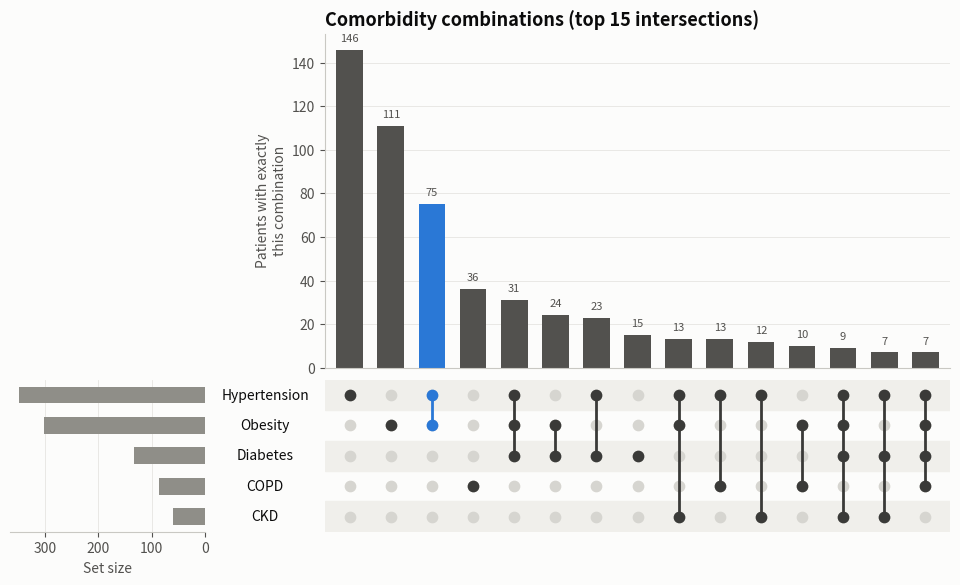

The script that saved this image: (Note: this script raises an exception after producing the figure.)
"""
UpSet Plot  -  family: Scientific

DESIGN PURPOSE
Shows how several sets overlap. A matrix of dots marks which sets make up each
intersection, and a bar above each column gives its size. It scales to many
sets where Venn and Euler diagrams become unreadable.

WHEN TO USE
  - Show the overlap of more than three sets (comorbidities, gene lists,
    mutation co-occurrence, survey multi-select answers)
  - Rank intersections by size to find the most common combinations
  - Compare exact intersection counts rather than reading shapes

AVOID WHEN
  - There are only two or three sets and the audience expects a Venn diagram
  - The number of non-empty intersections is huge (keep the top 15–25 and say
    so)

ALTERNATIVES
  - Venn diagram (2–3 sets)
  - Co-occurrence heatmap (pairwise overlaps only)

REFERENCE
  - Lex, A., Gehlenborg, N., Strobelt, H., Vuillemot, R. & Pfister, H. (2014).
    UpSet: Visualization of intersecting sets. IEEE Transactions on
    Visualization and Computer Graphics 20(12), 1983–1992.
    https://doi.org/10.1109/TVCG.2014.2346248

EXAMPLE
Comorbidity patterns among 1,000 synthetic patients across five conditions
(hypertension, diabetes, obesity, chronic kidney disease, COPD).

Run:  python upset_plot.py
"""
import sys
from pathlib import Path

import numpy as np
import pandas as pd
import matplotlib.pyplot as plt

# Library style: categorical colors in fixed order, recessive axes, hairline grid.
PALETTE = ["#2a78d6", "#eb6834", "#1baf7a", "#eda100",
           "#e87ba4", "#008300", "#6250d6", "#e34948"]
SEQ_CMAP = "Blues"      # sequential: one hue, light -> dark
DIV_CMAP = "RdBu_r"     # diverging: two opposite hues, neutral midpoint
GRAY = "#b8b7b1"        # de-emphasised marks
plt.rcParams.update({
    "figure.figsize": (8, 4.8), "figure.dpi": 110, "figure.facecolor": "#fcfcfb",
    "axes.facecolor": "#fcfcfb", "axes.edgecolor": "#c9c8c3", "axes.linewidth": 0.8,
    "axes.spines.top": False, "axes.spines.right": False,
    "axes.grid": True, "grid.color": "#e6e5e1", "grid.linewidth": 0.6, "axes.axisbelow": True,
    "axes.prop_cycle": plt.cycler(color=PALETTE),
    "axes.titlesize": 13, "axes.titleweight": "bold", "axes.titlelocation": "left",
    "axes.labelcolor": "#52514e", "xtick.color": "#52514e", "ytick.color": "#52514e",
    "text.color": "#0b0b0b", "font.size": 10, "lines.linewidth": 2,
    "legend.frameon": False,
})

# --- Example data ------------------------------------------------------------
rng = np.random.default_rng(21)
n = 1000
age = rng.uniform(30, 85, n)
obesity = rng.random(n) < 0.30
hypertension = rng.random(n) < 0.15 + 0.006 * (age - 30) + 0.15 * obesity
diabetes = rng.random(n) < 0.05 + 0.15 * obesity + 0.12 * hypertension
ckd = rng.random(n) < 0.02 + 0.10 * diabetes + 0.08 * hypertension
copd = rng.random(n) < 0.04 + 0.002 * (age - 30)
df = pd.DataFrame({"Hypertension": hypertension, "Diabetes": diabetes, "Obesity": obesity,
                   "CKD": ckd, "COPD": copd})
sets = list(df.columns)
combos = (df[df.any(axis=1)].value_counts().rename("count").reset_index()
          .sort_values("count", ascending=False).head(15).reset_index(drop=True))
combos

# --- Plot --------------------------------------------------------------------
set_sizes = df.sum().sort_values()
sets_order = list(set_sizes.index)               # bottom-to-top rows
n_sets, n_cols = len(sets_order), len(combos)
degree = combos[sets].sum(axis=1)
highlight = int(degree[degree >= 2].index[0]) if (degree >= 2).any() else 0   # largest multi-condition combo

fig = plt.figure(figsize=(10, 6))
gs = fig.add_gridspec(2, 3, width_ratios=[1, 0.55, 3.2], height_ratios=[2.2, 1], wspace=0.02, hspace=0.05)
ax_bar = fig.add_subplot(gs[0, 2])
ax_mat = fig.add_subplot(gs[1, 2], sharex=ax_bar)
ax_set = fig.add_subplot(gs[1, 0], sharey=ax_mat)
ax_lab = fig.add_subplot(gs[1, 1], sharey=ax_mat)

x = np.arange(n_cols)
colors = [PALETTE[0] if i == highlight else "#52514e" for i in x]
ax_bar.bar(x, combos["count"], color=colors, width=0.65)
for i, v in enumerate(combos["count"]):
    ax_bar.text(i, v + 3, str(v), ha="center", va="bottom", fontsize=8, color="#52514e")
ax_bar.set_ylabel("Patients with exactly\nthis combination")
ax_bar.tick_params(axis="x", bottom=False, labelbottom=False)
ax_bar.grid(axis="x", visible=False)
ax_bar.set_title("Comorbidity combinations (top 15 intersections)")

for r in range(n_sets):
    if r % 2 == 0:
        ax_mat.axhspan(r - 0.5, r + 0.5, color="#f0efeb", zorder=0)
for i, row in combos.iterrows():
    members = [sets_order.index(s) for s in sets if row[s]]
    col = PALETTE[0] if i == highlight else "#3a3a38"
    ax_mat.scatter([i] * n_sets, range(n_sets), s=55, color="#d6d5d0", zorder=2)
    ax_mat.scatter([i] * len(members), members, s=55, color=col, zorder=3)
    if len(members) > 1:
        ax_mat.plot([i, i], [min(members), max(members)], color=col, linewidth=2, zorder=2)
ax_mat.set_ylim(-0.5, n_sets - 0.5)
ax_mat.set_xlim(-0.6, n_cols - 0.4)
ax_mat.axis("off")

ax_set.barh(range(n_sets), set_sizes.values, color="#8f8e88", height=0.55)
ax_set.invert_xaxis()
ax_set.set_yticks([])
ax_set.set_xlabel("Set size")
ax_set.grid(axis="y", visible=False)
ax_set.spines["left"].set_visible(False)
ax_set.spines["right"].set_visible(False)
ax_lab.axis("off")
for r, name in enumerate(sets_order):
    ax_lab.text(0.5, r, name, ha="center", va="center", fontsize=10, color="#0b0b0b",
                transform=ax_lab.get_yaxis_transform())
fig.subplots_adjust(left=0.04, right=0.98, top=0.93, bottom=0.1)

# --- Save / show -------------------------------------------------------------
out = Path(__file__).with_name(Path(__file__).stem + ".png")
fig.savefig(out, dpi=150, bbox_inches="tight")
print(f"saved {out}")
if "--no-show" not in sys.argv:
    plt.show()
